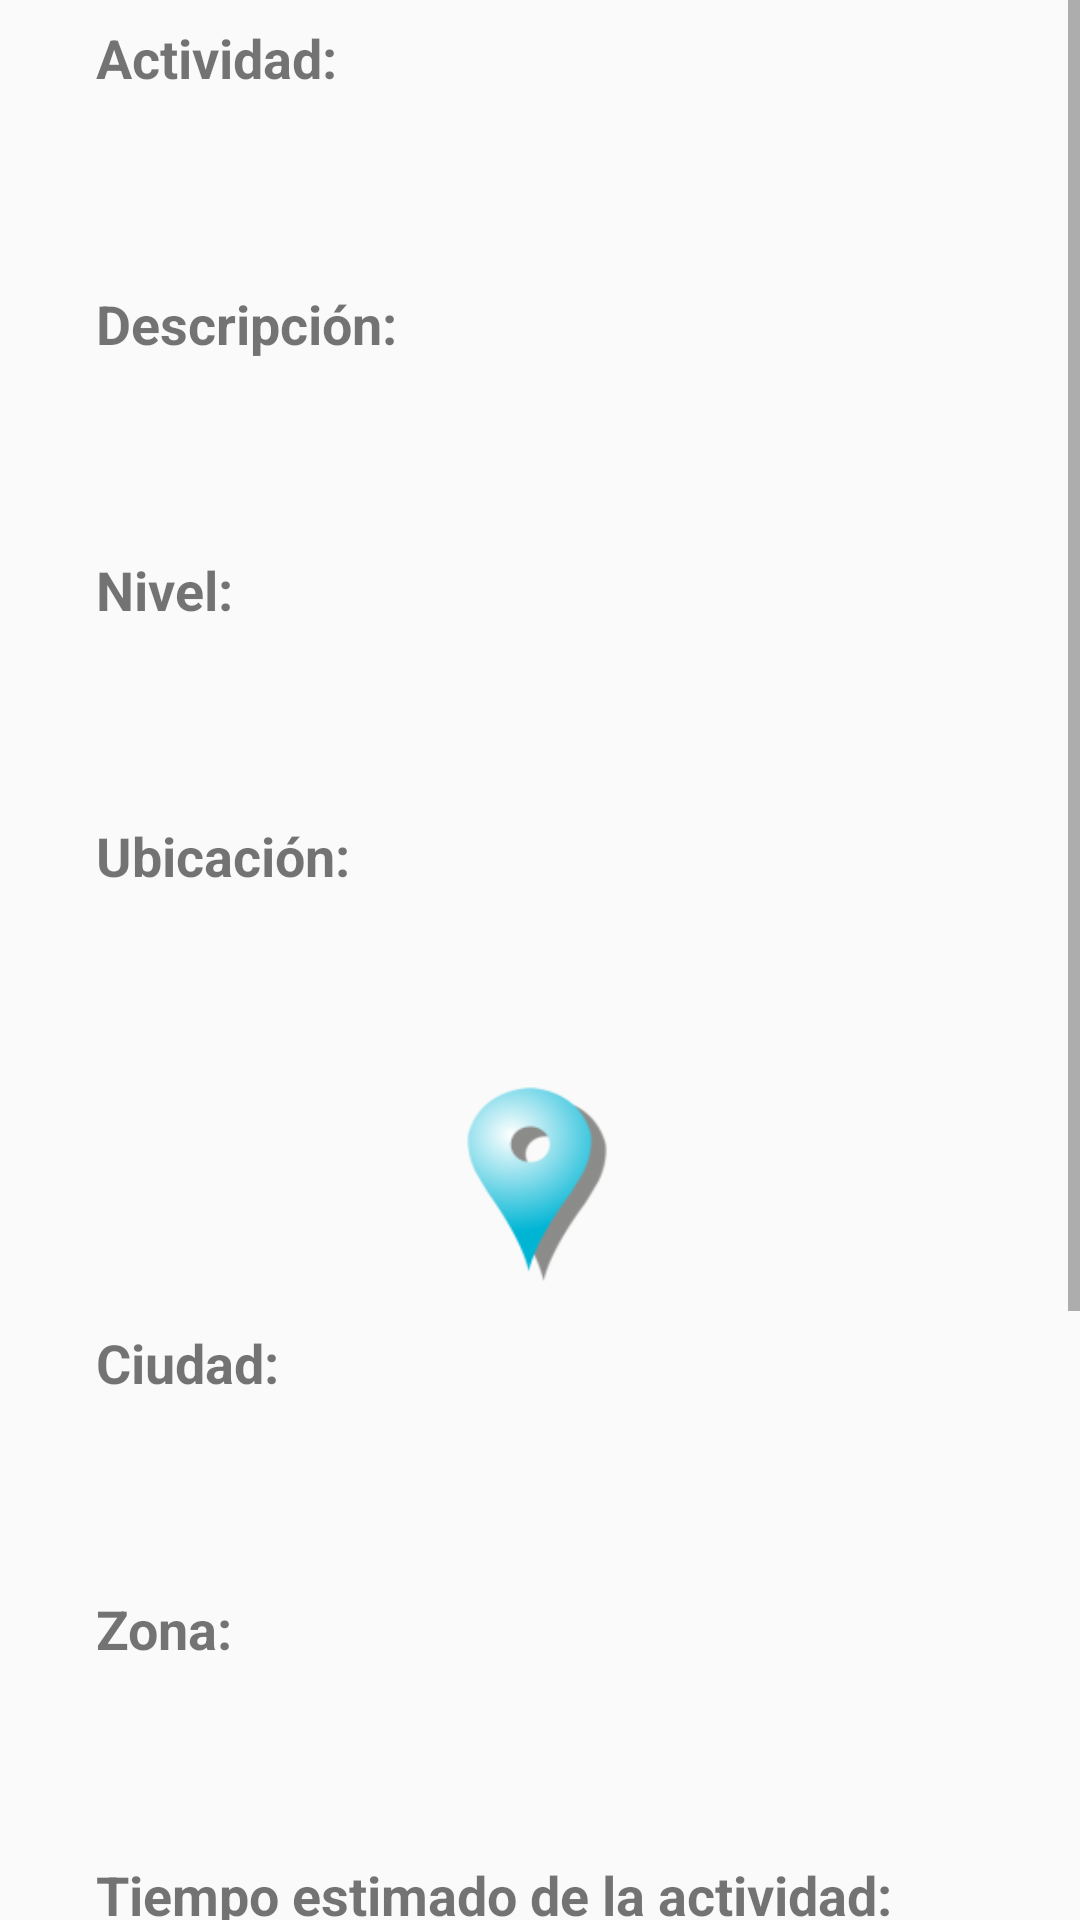

Produce the Android XML layout that renders to this screen, including the resource entries it uses.
<!-- AndroidManifest.xml: application theme AppTheme -->
<!-- res/layout/card.xml -->
<?xml version="1.0" encoding="utf-8"?>
<LinearLayout xmlns:android="http://schemas.android.com/apk/res/android"
    android:layout_width="fill_parent"
    android:layout_height="fill_parent">

    <ScrollView
        android:id="@+id/ScrlView"
        android:layout_width="fill_parent"
        android:layout_height="fill_parent">

        <LinearLayout
            android:id="@+id/layoutForScroll"
            android:orientation="vertical"
            android:layout_width="fill_parent"
            android:layout_height="wrap_content"
            android:weightSum="1">

            <TextView
                android:layout_width="wrap_content"
                android:layout_height="wrap_content"
                android:text="Actividad:"
                android:textStyle="bold"
                android:padding="7dp"
                android:textSize="18dp"
                android:layout_marginLeft="25dp" />
            <TextView
                android:layout_width="match_parent"
                android:layout_height="wrap_content"
                android:id="@+id/id_name"
                android:textSize="15dp"
                android:padding="15dp"
                android:layout_marginLeft="25dp"/>
            <TextView
                android:layout_width="wrap_content"
                android:layout_height="wrap_content"
                android:text="Descripción:"
                android:textStyle="bold"
                android:padding="7dp"
                android:textSize="18dp"
                android:layout_marginLeft="25dp"/>
            <TextView
                android:layout_width="match_parent"
                android:layout_height="wrap_content"
                android:id="@+id/id_description"
                android:textSize="15dp"
                android:padding="15dp"
                android:layout_marginLeft="25dp"
                android:layout_marginRight="25dp"/>
            <TextView
                android:layout_width="wrap_content"
                android:layout_height="wrap_content"
                android:text="Nivel:"
                android:textStyle="bold"
                android:padding="7dp"
                android:textSize="18dp"
                android:layout_marginLeft="25dp"/>
            <TextView
                android:layout_width="match_parent"
                android:layout_height="wrap_content"
                android:id="@+id/id_level"
                android:textSize="15dp"
                android:padding="15dp"
                android:layout_marginLeft="25dp"/>
            <TextView
                android:layout_width="wrap_content"
                android:layout_height="wrap_content"
                android:text="Ubicación:"
                android:textStyle="bold"
                android:padding="7dp"
                android:textSize="18dp"
                android:layout_marginLeft="25dp"/>
            <TextView
                android:layout_width="match_parent"
                android:layout_height="wrap_content"
                android:id="@+id/id_ubicacion"
                android:textSize="15dp"
                android:padding="15dp"
                android:layout_marginLeft="25dp"/>

            <Button
                android:background="@mipmap/ubication"
                android:layout_width="wrap_content"
                android:layout_height="wrap_content"
                android:id="@+id/id_button_ubicacion"
                android:textSize="15dp"
                android:padding="30dp"
                android:layout_marginLeft="25dp"
                android:layout_marginRight="25dp"
                android:layout_marginStart="135dp"
                android:layout_weight="0.18" />

            <TextView
                android:layout_width="wrap_content"
                android:layout_height="wrap_content"
                android:text="Ciudad:"
                android:textStyle="bold"
                android:padding="7dp"
                android:textSize="18dp"
                android:layout_marginLeft="25dp"/>
            <TextView
                android:layout_width="match_parent"
                android:layout_height="wrap_content"
                android:id="@+id/id_city"
                android:textSize="15dp"
                android:padding="15dp"
                android:layout_marginLeft="25dp"/>
            <TextView
                android:layout_width="wrap_content"
                android:layout_height="wrap_content"
                android:text="Zona:"
                android:textStyle="bold"
                android:padding="7dp"
                android:textSize="18dp"
                android:layout_marginLeft="25dp"/>
            <TextView
                android:layout_width="match_parent"
                android:layout_height="wrap_content"
                android:id="@+id/id_zone"
                android:textSize="15dp"
                android:padding="15dp"
                android:layout_marginLeft="25dp"/>
            <TextView
                android:layout_width="wrap_content"
                android:layout_height="wrap_content"
                android:text="Tiempo estimado de la actividad:"
                android:textStyle="bold"
                android:padding="7dp"
                android:textSize="18dp"
                android:layout_marginLeft="25dp"/>
            <TextView
                android:layout_width="match_parent"
                android:layout_height="wrap_content"
                android:id="@+id/id_time"
                android:textSize="15dp"
                android:padding="15dp"
                android:layout_marginLeft="25dp"/>
            <TextView
                android:layout_width="wrap_content"
                android:layout_height="wrap_content"
                android:text="Distancia:"
                android:textStyle="bold"
                android:padding="7dp"
                android:textSize="18dp"
                android:layout_marginLeft="25dp"/>
            <TextView
                android:layout_width="match_parent"
                android:layout_height="wrap_content"
                android:id="@+id/id_distance"
                android:textSize="15dp"
                android:padding="15dp"
                android:layout_marginLeft="25dp"/>
            <TextView
                android:layout_width="wrap_content"
                android:layout_height="wrap_content"
                android:text="Foto:"
                android:textStyle="bold"
                android:padding="7dp"
                android:textSize="18dp"
                android:layout_marginLeft="25dp"/>
            <ImageView
                android:layout_width="match_parent"
                android:layout_height="wrap_content"
                android:id="@+id/id_photo"
                android:textSize="15dp"
                android:padding="15dp"
                android:layout_marginLeft="25dp"
                android:layout_marginRight="25dp"/>

            <LinearLayout
                android:layout_width="fill_parent"
                android:layout_height="fill_parent"
                android:weightSum="1">
                <Button
                    android:background="@mipmap/back"
                    android:layout_width="wrap_content"
                    android:layout_height="fill_parent"
                    android:id="@+id/back"
                    android:padding="30dp"
                    android:paddingEnd="10dp"
                    android:layout_marginStart="30dp"/>

                <Button
                    android:background="@mipmap/next"
                    android:layout_width="wrap_content"
                    android:layout_height="fill_parent"
                    android:id="@+id/next"
                    android:padding="30dp"
                    android:paddingEnd="10dp"
                    android:layout_marginRight="25dp"
                    android:layout_marginStart="125dp" />
            </LinearLayout>
        </LinearLayout>
    </ScrollView>
</LinearLayout>
<!-- resources referenced by this layout -->
<resources>
  <!-- mipmap back: png bitmap (mipmap-hdpi, 5202 bytes) -->
  <!-- mipmap next: png bitmap (mipmap-hdpi, 5174 bytes) -->
  <!-- mipmap ubication: png bitmap (mipmap-hdpi, 3280 bytes) -->
  <style name="AppTheme" parent="Theme.AppCompat.Light.DarkActionBar">
          
          <item name="colorPrimary">@color/colorPrimary</item>
          <item name="colorPrimaryDark">@color/colorPrimaryDark</item>
          <item name="colorAccent">@color/colorAccent</item>
      </style>
  <!-- not gathered from this repository: default colours our renderer supplied (Android Studio template values) -->
  <color name="colorPrimary">#FF6200EE</color>
  <color name="colorPrimaryDark">#FF3700B3</color>
  <color name="colorAccent">#FF03DAC5</color>
</resources>
